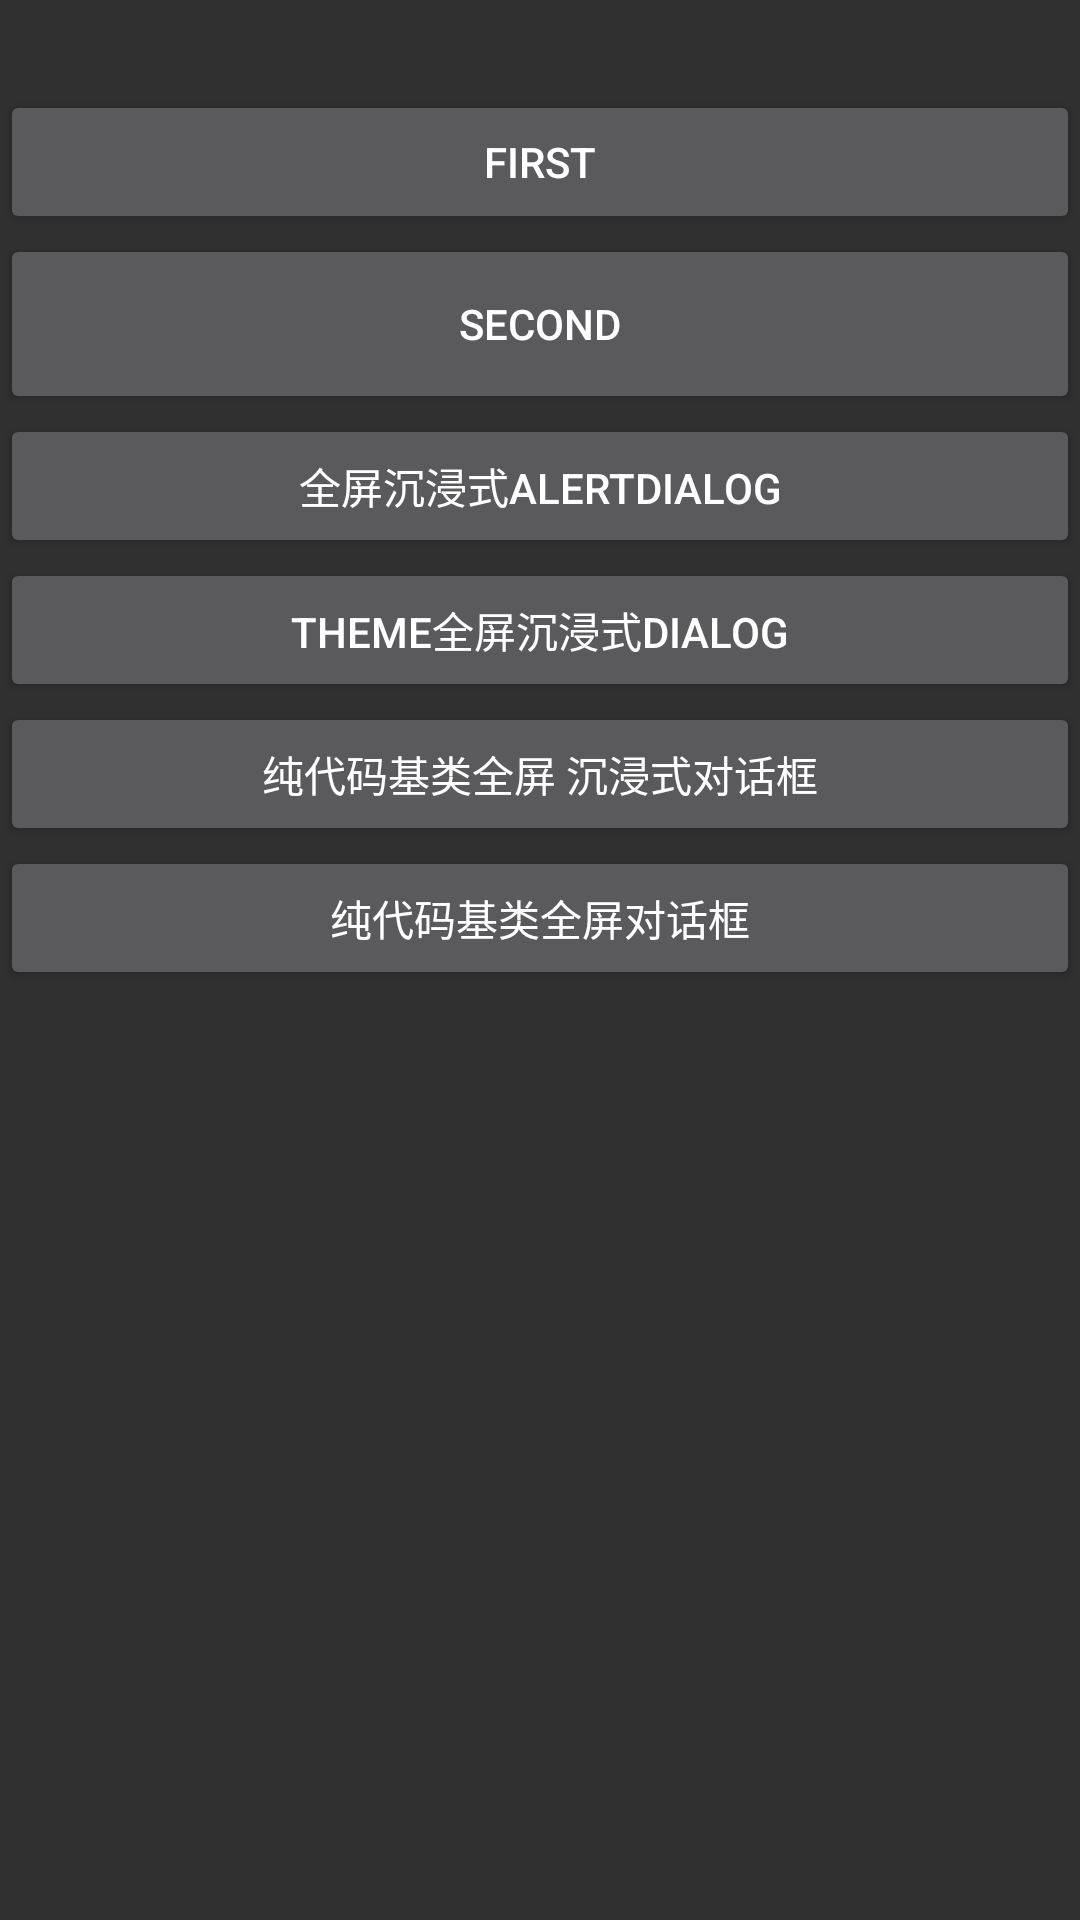

Android layout source for this screen:
<!-- AndroidManifest.xml: application theme AppTheme.NoActionBar -->
<!-- res/layout/content_main.xml -->
<?xml version="1.0" encoding="utf-8"?>
<RelativeLayout xmlns:android="http://schemas.android.com/apk/res/android"
    xmlns:app="http://schemas.android.com/apk/res-auto"
    xmlns:tools="http://schemas.android.com/tools"
    android:layout_width="match_parent"
    android:layout_height="match_parent"
    android:paddingTop="30dp"
    app:layout_behavior="@string/appbar_scrolling_view_behavior"
    tools:context=".activity.MainActivity"
    tools:showIn="@layout/activity_main">

    <ScrollView
        android:layout_width="match_parent"
        android:layout_height="match_parent">

        <LinearLayout
            android:layout_width="match_parent"
            android:layout_height="match_parent"
            android:orientation="vertical">

            <Button
                android:id="@+id/first"
                android:layout_width="match_parent"
                android:layout_height="wrap_content"
                android:text="First" />

            <Button
                android:id="@+id/second"
                android:layout_width="match_parent"
                android:layout_height="60dp"
                android:text="second" />


            <Button
                android:id="@+id/alertdialog"
                android:layout_width="match_parent"
                android:layout_height="wrap_content"
                android:text="全屏沉浸式AlertDialog" />

            <Button
                android:id="@+id/full_immerse"
                android:layout_width="match_parent"
                android:layout_height="wrap_content"
                android:text="Theme全屏沉浸式Dialog" />
            <Button
                android:id="@+id/code_full_immerse"
                android:layout_width="match_parent"
                android:layout_height="wrap_content"
                android:text="纯代码基类全屏 沉浸式对话框" />
            <Button
                android:id="@+id/code_full_"
                android:layout_width="match_parent"
                android:layout_height="wrap_content"
                android:text="纯代码基类全屏对话框" />
        </LinearLayout>
    </ScrollView>

</RelativeLayout>
<!-- res/layout/activity_main.xml (included above) -->
<?xml version="1.0" encoding="utf-8"?>
<android.support.design.widget.CoordinatorLayout
    xmlns:android="http://schemas.android.com/apk/res/android"
    xmlns:tools="http://schemas.android.com/tools"
    android:layout_width="match_parent"
    android:layout_height="match_parent"

    tools:context=".activity.MainActivity">
    <include layout="@layout/content_main"/>

    <android.support.design.widget.FloatingActionButton
        android:id="@+id/fab"
        android:layout_width="wrap_content"
        android:layout_height="wrap_content"
        android:layout_gravity="bottom|end"
        android:layout_margin="@dimen/fab_margin"
        android:src="@android:drawable/ic_dialog_email"/>

</android.support.design.widget.CoordinatorLayout>
<!-- resources referenced by this layout -->
<resources>
  <style name="AppTheme.NoActionBar">
          <item name="windowActionBar">false</item>
          <item name="windowNoTitle">true</item>
      </style>
</resources>
